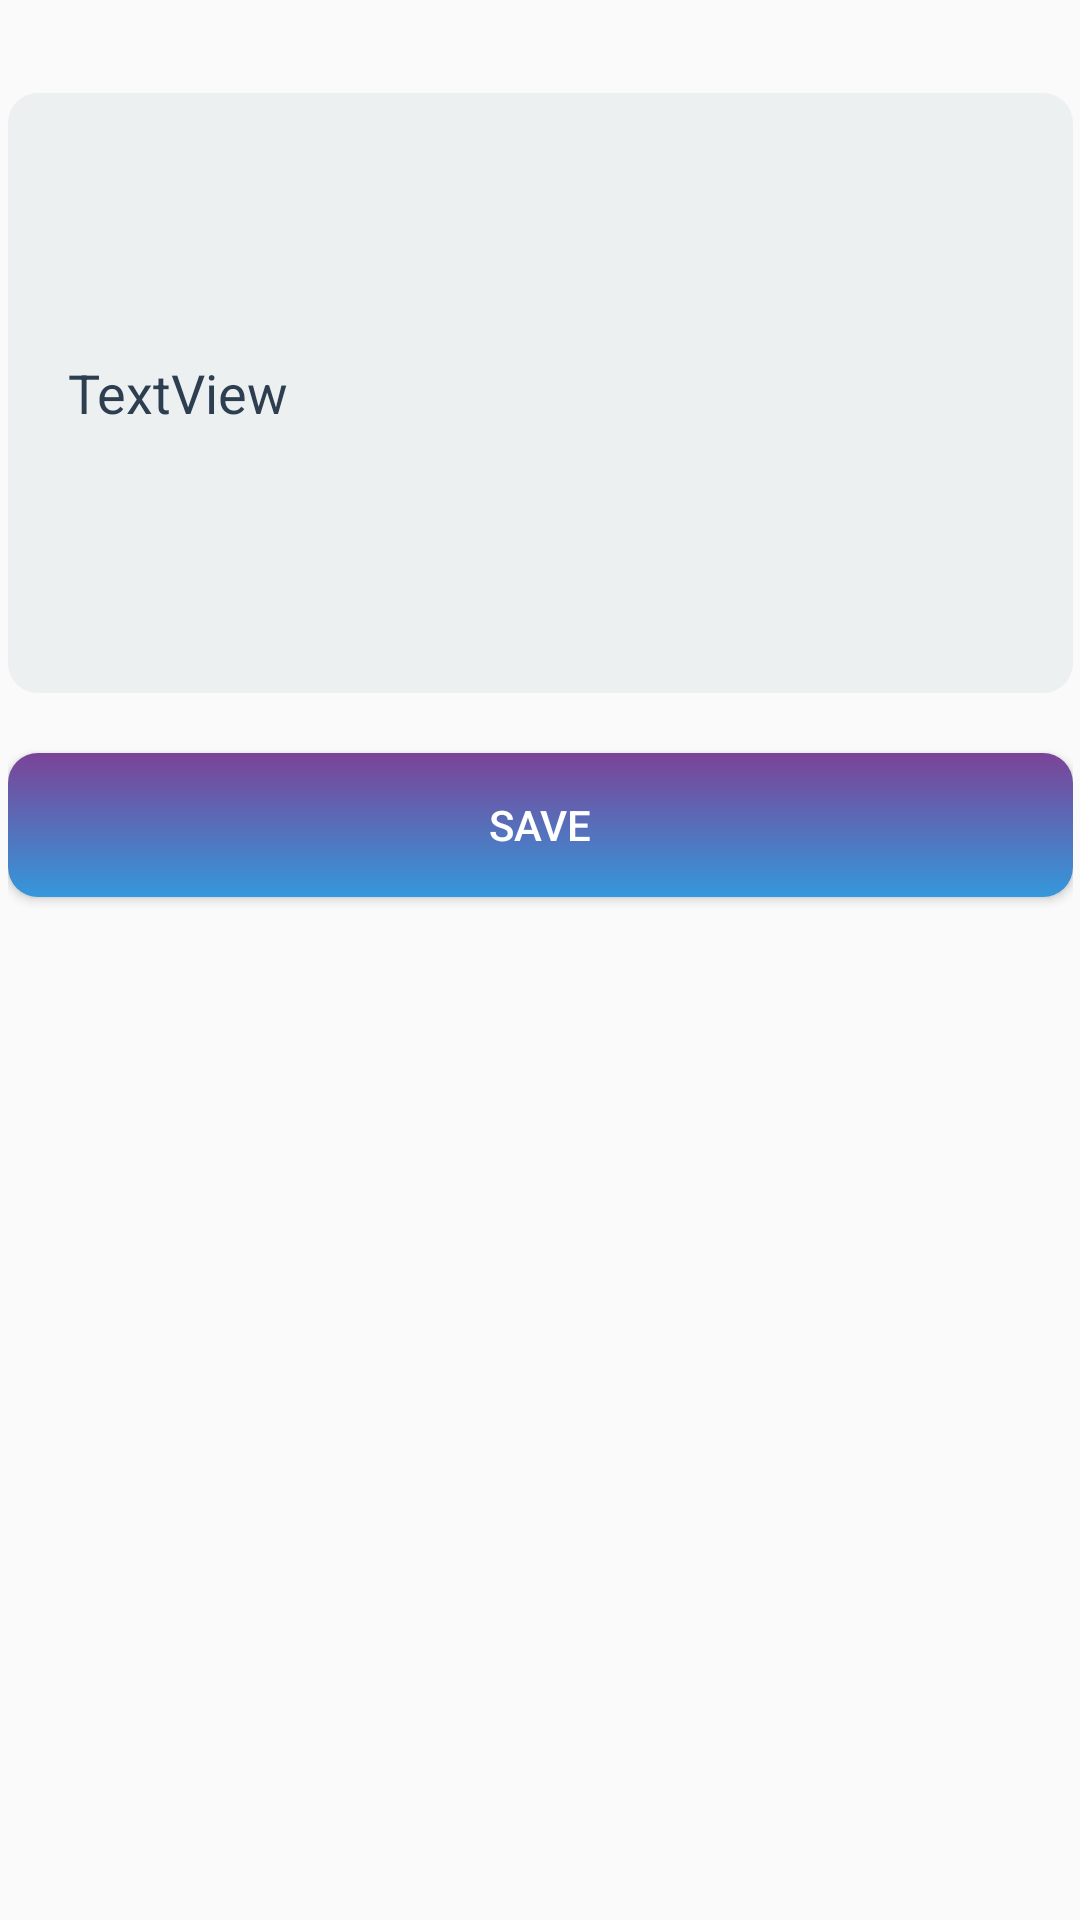

Reconstruct the res/layout file that produces this screen, plus the resources it refers to.
<!-- AndroidManifest.xml: application theme AppTheme -->
<!-- res/layout/activity_cars.xml -->
<?xml version="1.0" encoding="utf-8"?>
<androidx.constraintlayout.widget.ConstraintLayout xmlns:android="http://schemas.android.com/apk/res/android"
    xmlns:app="http://schemas.android.com/apk/res-auto"
    xmlns:tools="http://schemas.android.com/tools"
    android:layout_width="match_parent"
    android:layout_height="match_parent"
    tools:context=".Cars">

    <LinearLayout
        android:layout_width="355dp"
        android:layout_height="578dp"
        android:orientation="vertical"
        app:layout_constraintBottom_toBottomOf="parent"
        app:layout_constraintEnd_toEndOf="parent"
        app:layout_constraintStart_toStartOf="parent"
        app:layout_constraintTop_toTopOf="parent">

        <EditText
            android:id="@+id/editData"
            android:layout_width="match_parent"
            android:layout_height="wrap_content"
            android:text="TextView"
            android:background="@drawable/field"
            android:height="200dp"
            android:padding="20dp"
            android:textColor="@color/colorTextFields"/>

        <Button
            android:id="@+id/btnSaveData"
            android:layout_width="match_parent"
            android:layout_height="wrap_content"
            android:text="Save"
            android:background="@drawable/gradient_button"
            android:textColor="#FFFFFF"
            android:layout_marginTop="20dp"
            />
    </LinearLayout>
</androidx.constraintlayout.widget.ConstraintLayout>
<!-- resources referenced by this layout -->
<resources>
  <color name="colorTextFields">#2c3e50</color>
  <!-- drawable field (drawable) -->
  <?xml version="1.0" encoding="utf-8"?>
  <shape xmlns:android="http://schemas.android.com/apk/res/android">
  <corners
      android:radius="10dp"/>
  <solid
      android:color="#ecf0f1"/>
  </shape>
  <!-- drawable gradient_button (drawable) -->
  <?xml version="1.0" encoding="utf-8"?>
  <shape xmlns:android="http://schemas.android.com/apk/res/android">
  <gradient
      android:startColor="@color/colorBlue"
      android:endColor="@color/colorPurple"
      android:angle="90"
      />
   <corners
       android:radius="10dp"
       />
  </shape>
  <style name="AppTheme" parent="Theme.AppCompat.Light.DarkActionBar">
          
          <item name="colorPrimary">@color/colorPrimary</item>
          <item name="colorPrimaryDark">@color/colorPrimaryDark</item>
          <item name="colorAccent">@color/colorAccent</item>
      </style>
  <color name="colorBlue">#3498db</color>
  <color name="colorPurple">#7b4397</color>
  <color name="colorPrimary">#008577</color>
  <color name="colorPrimaryDark">#00574B</color>
  <color name="colorAccent">#D81B60</color>
</resources>
